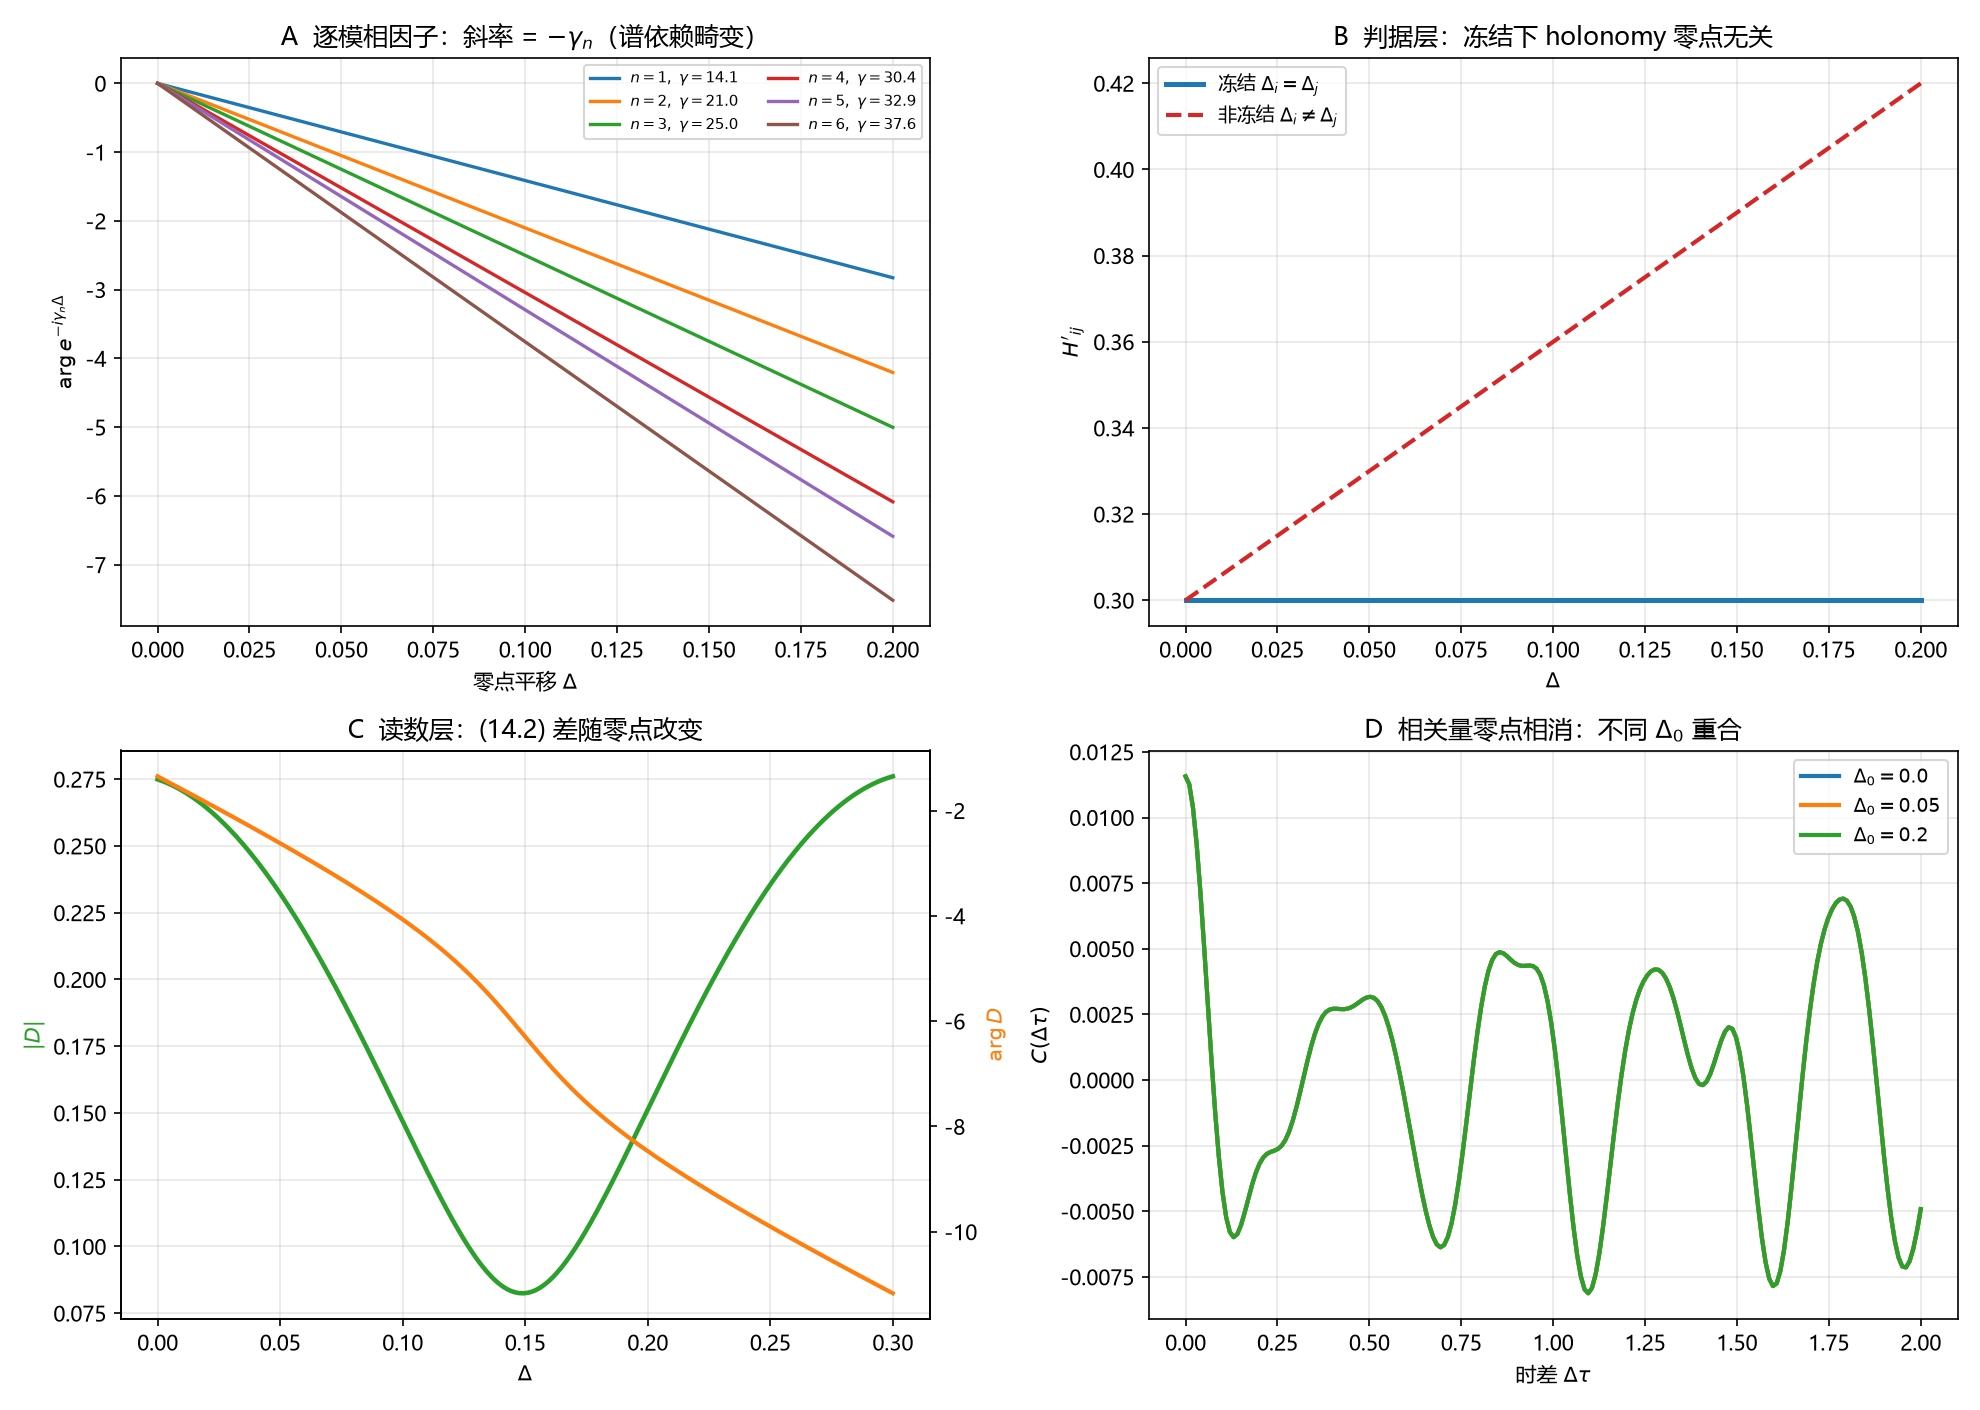

Values plotted in this chart, from the file beside it:
kind, x, y, y_ref, extra
mode_phase, 1, -14.13, -14.13, 5.329070518200751e-15
mode_phase, 2, -21.02, -21.02, 7.105427357601002e-15
mode_phase, 3, -25.01, -25.01, -3.552713678800501e-15
mode_phase, 4, -30.42, -30.42, 3.552713678800501e-15
mode_phase, 5, -32.94, -32.94, 7.105427357601002e-15
mode_phase, 6, -37.59, -37.59, 0.0
holonomy, 0.0, 0.3, 0.3, nan
holonomy, 0.05, 0.3, 0.33, nan
holonomy, 0.1, 0.3, 0.36, nan
holonomy, 0.2, 0.3, 0.42, nan
reading, 0.0, 0.2749, -1.351, nan
reading, 0.05, 0.2322, -2.621, nan
reading, 0.1, 0.1469, 2.215, nan
reading, 0.2, 0.1513, -2.185, nan
correlation, 0.0, 0.0, nan, nan
correlation, 0.05, 0.0, nan, nan
correlation, 0.2, 0.0, nan, nan
